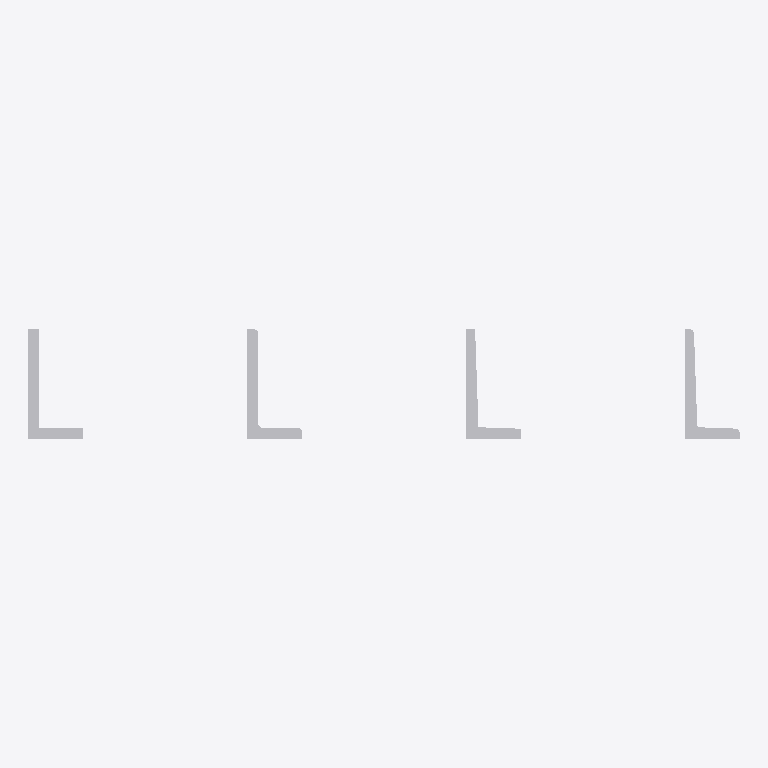
Plan cut of the same IFC building model at storey (level 0.00 m, cut at 1.40 m), seen from above with north up, elements coloured by IFC class: 4 other elements (light grey). No cut surface shows.
Extent 0.325 m × 0.050 m × 0.020 m (x, y, z). Storeys (1): unnamed at 0.00 m. Elements (4): 4 IfcBuildingElementProxy.

HEADER;
FILE_DESCRIPTION(('ViewDefinition [CoordinationView]'),'2;1');
FILE_NAME('IfcLShapeProfileDef.ifc','2014-03-08T16:02:03',(''),('',''),'IfcOpenShell 0.5.0-dev','IfcOpenShell 0.5.0-dev','');
FILE_SCHEMA(('IFC2X3'));
ENDSEC;
DATA;
#18=IFCPROJECT('2F6o6chXDCGf8IWtqYLcn3',#5,'IfcLShapeProfileDef',$,$,$,$,(#11),#17);
#24=IFCSITE('1r$PNIWHTDfgdFJV2EfVjI',#5,$,$,$,#23,$,$,.ELEMENT.,$,$,$,$,$);
#31=IFCBUILDING('2ovX2wxcDF68PBVoIFchfo',#5,$,$,$,#30,$,$,.ELEMENT.,$,$,$);
#38=IFCBUILDINGSTOREY('0qGsHVrvL798oCPruY7pW1',#5,$,$,$,#37,$,$,.ELEMENT.,$);
#40=IFCBUILDINGELEMENTPROXY('3bwg5itXT1GxeIpCTEe09k',#5,'profile',$,$,#46,#58,$,$);
#59=IFCBUILDINGELEMENTPROXY('3mXvFxL85FoOVKx$hsxICc',#5,'profile',$,$,#65,#77,$,$);
#78=IFCBUILDINGELEMENTPROXY('2S9sXjK_n7mQYd8yd$UL$9',#5,'profile',$,$,#84,#96,$,$);
#97=IFCBUILDINGELEMENTPROXY('0OGT8RR7b68wQXNF2jeePW',#5,'profile',$,$,#103,#115,$,$);
ENDSEC;
